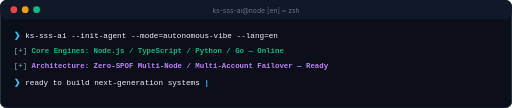
t = 0.00 s
t = 0.13 s: frame unchanged from t = 0.00 s, image omitted
t = 0.37 s: frame unchanged from t = 0.00 s, image omitted
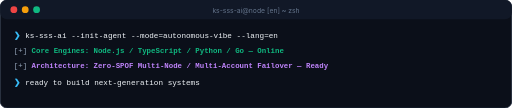
t = 0.50 s
t = 0.63 s: frame unchanged from t = 0.50 s, image omitted
t = 0.88 s: frame unchanged from t = 0.50 s, image omitted

The animated SVG that drew these frames (rendered in a browser with its animation timeline set to each time). Animation: 1 SMIL element (animate=1), 1 CSS @keyframes rule; one cycle of 1.00 s, repeats indefinitely.

<svg xmlns="http://www.w3.org/2000/svg" viewBox="0 0 900 190" width="100%" height="100%">
  <defs>
    <style>
      .term-bg { fill: #0B0F19; stroke: #1E293B; stroke-width: 1.5; rx: 12px; }
      .term-header { fill: #111827; }
      .text-prompt { font-family: 'Fira Code', 'JetBrains Mono', Consolas, monospace; font-size: 14px; fill: #38BDF8; font-weight: 600; }
      .text-cmd { font-family: 'Fira Code', 'JetBrains Mono', Consolas, monospace; font-size: 13.5px; fill: #F1F5F9; }
      .text-out { font-family: 'Fira Code', 'JetBrains Mono', Consolas, monospace; font-size: 13px; fill: #94A3B8; }
      .text-highlight { fill: #10B981; font-weight: 600; }
      .text-accent { fill: #C084FC; font-weight: 600; }
      .cursor { fill: #38BDF8; font-weight: 600; animation: blink 1s infinite; }
      @keyframes blink { 0%, 49.9% { opacity: 1; } 50%, 100% { opacity: 0; } }
    </style>
  </defs>

  <rect width="900" height="190" class="term-bg"/>
  <rect width="900" height="34" rx="12" class="term-header"/>
  
  <circle cx="24" cy="17" r="6" fill="#EF4444"/>
  <circle cx="44" cy="17" r="6" fill="#F59E0B"/>
  <circle cx="64" cy="17" r="6" fill="#10B981"/>
  <text x="450" y="22" fill="#64748B" font-family="-apple-system, sans-serif" font-size="12" text-anchor="middle">ks-sss-ai@node [en] ~ zsh</text>

  <g transform="translate(24, 66)">
    <text x="0" y="0" class="text-prompt">❯ </text>
    <text x="20" y="0" class="text-cmd">ks-sss-ai --init-agent --mode=autonomous-vibe --lang=en</text>
    
    <text x="0" y="28" class="text-out">[+] <tspan class="text-highlight">Core Engines: Node.js / TypeScript / Python / Go — Online</tspan></text>
    
    <text x="0" y="54" class="text-out">[+] <tspan class="text-accent">Architecture: Zero-SPOF Multi-Node / Multi-Account Failover — Ready</tspan></text>

    <!-- Line 4 with INLINE BLINKING PIPE CURSOR (Never overlaps) -->
    <text x="0" y="84" class="text-prompt">❯ </text>
    <text x="20" y="84" class="text-cmd">ready to build next-generation systems<tspan class="cursor"> |<animate attributeName="opacity" values="1;1;0;0" keyTimes="0;0.5;0.51;1" dur="1s" repeatCount="indefinite"/></tspan></text>
  </g>
</svg>
